Run: headless pygame with SDL's dummy video driver; simulated clock (each Clock.tick advances the game by its frame time, no real sleeping); random seed 0; keys injected as events and as key.get_pressed() state; no mouse input.
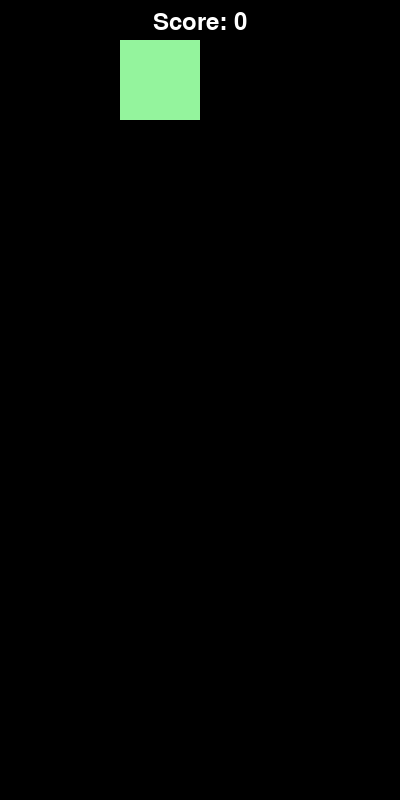
Frame 1 of 4 · flips 1–60 · no input
Frame 2 of 4 · flips 61–180 · tapped SPACE, RETURN · held RIGHT (→), D · screen unchanged from frame 1, image omitted
Frame 3 of 4 · flips 181–300 · held DOWN (↓), S · screen unchanged from frame 2, image omitted
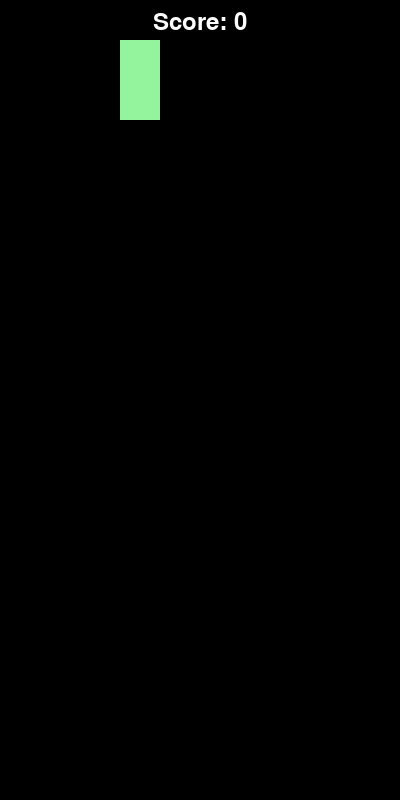
Frame 4 of 4 · flips 301–420 · held LEFT (←), A, UP (↑), W

The pygame program that drew these frames:

import pygame
import random

pygame.init()
W, H, S = 400, 800, 40
window = pygame.display.set_mode((W, H))
clock = pygame.time.Clock()
pygame.display.set_caption("Tetris")
font = pygame.font.Font(None, 36)
score = 0

shapes = [
    [[1, 1, 1, 1]],
    [[0, 1, 1],
     [1, 1, 0]],
    [[1, 1, 0],
     [0, 1, 1]],
    [[0, 1, 0],
     [1, 1, 1]],
    [[1, 1, 1],
     [0, 0, 1]],
    [[1, 1, 1],
     [1, 0, 0]],
    [[1, 1],
     [1, 1]]
]


def random_color():
    return [random.randint(50, 255), random.randint(50, 255), random.randint(50, 255)]


def new_piece():
    return [random.choice(shapes), [W//S//2-2, 1], random_color()]


piece = new_piece()
board = [[0] * (W//S) for _ in range(H//S)]


def collides(piece, board):
    shape, (x, y), color = piece

    for r, row in enumerate(shape):
        for c, cell in enumerate(row):
            invalid_x = x + c < 0 or len(board[0]) <= x + c
            invalid_y = y + r < 0 or len(board) <= y + r
            if invalid_x or invalid_y or cell:
                return True

    return False


def place(piece, board):
    shape, (x, y), color = piece

    for r, row in enumerate(shape):
        for c, cell in enumerate(row):
            if cell:
                board[y + r][x + c] = color


def clear(board):
    full_rows = [i for i, row in enumerate(board) if all(row)]

    for i in reversed(full_rows):
        del board[i]

    for _ in full_rows:
        board.insert(0, [0] * len(board[0]))

    return len(full_rows)


def handle_drop(board):
    global piece, run, score
    piece[1][1] += 1
    if collides(piece, board):
        piece[1][1] -= 1
        place(piece, board)
        cleared = clear(board)
        if cleared:
            score += cleared * 100
        piece = new_piece()
        if collides(piece, board):
            run = False


drop = pygame.USEREVENT + 1
pygame.time.set_timer(drop, 500)
run = True

while run:
    for e in pygame.event.get():
        if e.type == pygame.QUIT:
            run = False
        elif (e.type == pygame.KEYDOWN and e.key == pygame.KEYDOWN) or e.type == drop:
            handle_drop(board)

        elif e.type == pygame.KEYDOWN:
            shape, (x, y), color = piece
            orig_x, orig_shape = x, [row[:] for row in shape]

            if e.key == pygame.K_LEFT:
                piece[1][0] -= 1
            elif e.key == pygame.K_RIGHT:
                piece[1][0] += 1
            elif e.key == pygame.K_UP:
                rotated_shape = list(zip(shape[::-1]))
                piece[0] = [list(row) for row in rotated_shape]

            if collides(piece, board):
                piece[1][0] = orig_x
                shape = orig_shape

    window.fill((0, 0, 0))

    for r, row in enumerate(board):
        for c, val in enumerate(row):
            if val:
                pygame.draw.rect(window, val, (c*S, r*S, S, S), 0)

    shape, (x, y), color = piece
    for rr, row in enumerate(shape):
        for cc, val in enumerate(row):
            if val:
                pygame.draw.rect(window, color, ((x+cc)*S, (y+rr)*S, S, S), 0)

    score_text = font.render(f"Score: {score}", True, (255, 255, 255))
    score_x = (W - score_text.get_width()) // 2
    window.blit(score_text, (score_x, 10))

    pygame.display.flip()
    clock.tick(30)

pygame.quit()
